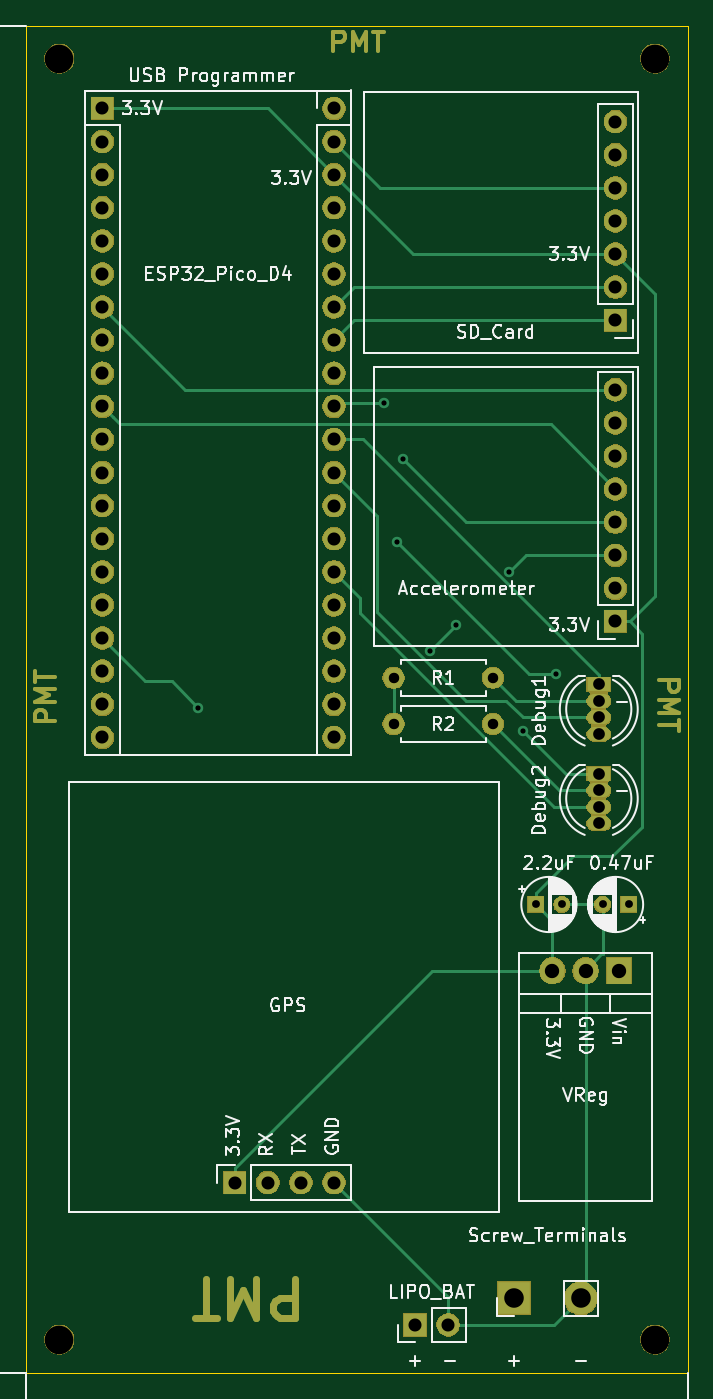
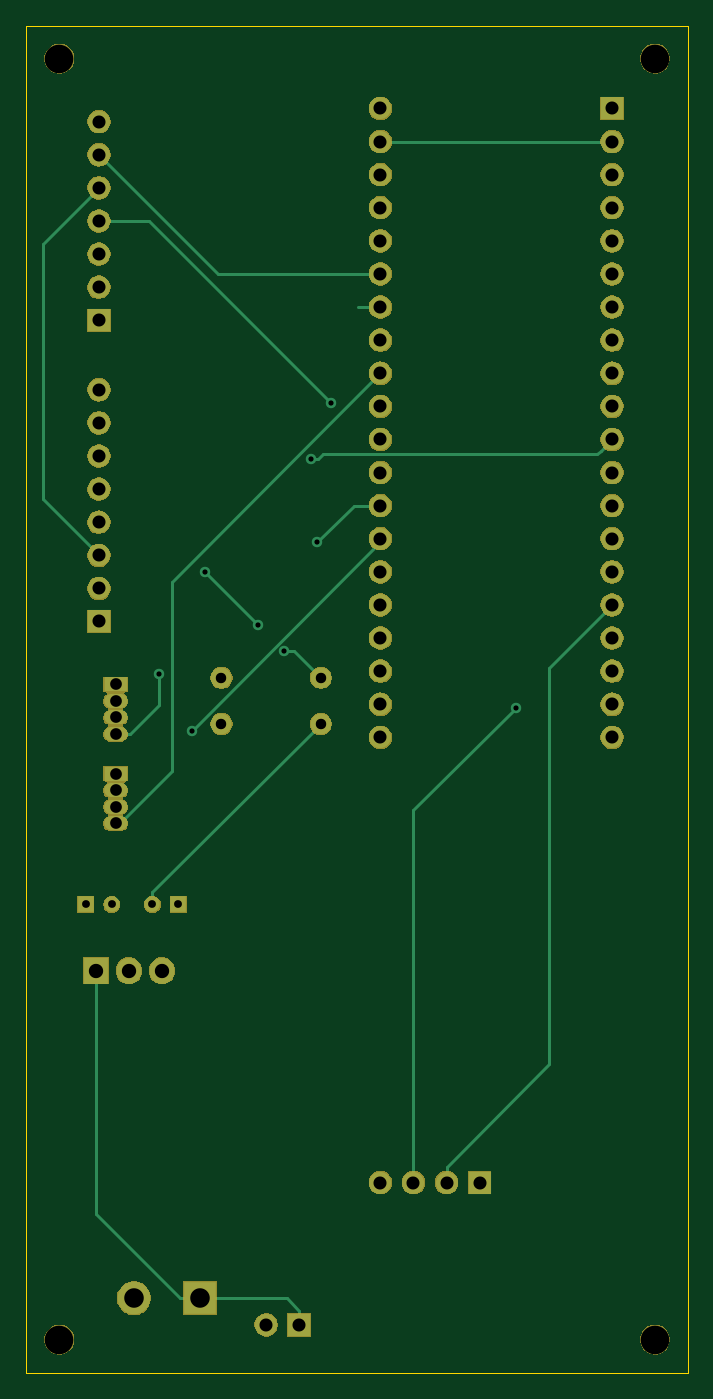
Circuit board: 9 layer files. Board 50.8 x 103.4 mm.
- bottom_copper: PMT_PCB-B_Cu.gbl (5626 bytes)
- bottom_mask: PMT_PCB-B_Mask.gbs (75461 bytes)
- bottom_silk: PMT_PCB-B_SilkS.gbo (490 bytes)
- outline: PMT_PCB-Edge_Cuts.gm1 (684 bytes)
- top_copper: PMT_PCB-F_Cu.gtl (9315 bytes)
- top_mask: PMT_PCB-F_Mask.gts (77534 bytes)
- top_silk: PMT_PCB-F_SilkS.gto (67718 bytes)
- drill: PMT_PCB-NPTH.drl (331 bytes)
- drill: PMT_PCB-PTH.drl (1466 bytes)

=== bottom_copper: PMT_PCB-B_Cu.gbl ===
G04 #@! TF.GenerationSoftware,KiCad,Pcbnew,(5.1.5)-3*
G04 #@! TF.CreationDate,2020-03-24T20:47:17-05:00*
G04 #@! TF.ProjectId,PMT_PCB,504d545f-5043-4422-9e6b-696361645f70,rev?*
G04 #@! TF.SameCoordinates,Original*
G04 #@! TF.FileFunction,Copper,L2,Bot*
G04 #@! TF.FilePolarity,Positive*
%FSLAX46Y46*%
G04 Gerber Fmt 4.6, Leading zero omitted, Abs format (unit mm)*
G04 Created by KiCad (PCBNEW (5.1.5)-3) date 2020-03-24 20:47:17*
%MOMM*%
%LPD*%
G04 APERTURE LIST*
%ADD10R,1.700000X1.700000*%
%ADD11O,1.700000X1.700000*%
%ADD12R,1.200000X1.200000*%
%ADD13C,1.200000*%
%ADD14O,1.600000X1.600000*%
%ADD15C,1.600000*%
%ADD16O,1.800000X1.070000*%
%ADD17R,1.800000X1.070000*%
%ADD18O,2.500000X2.500000*%
%ADD19R,2.500000X2.500000*%
%ADD20R,1.905000X2.000000*%
%ADD21O,1.905000X2.000000*%
%ADD22C,1.700000*%
%ADD23C,0.800000*%
%ADD24C,0.250000*%
%ADD25C,0.200000*%
G04 APERTURE END LIST*
D10*
X139192000Y-129413000D03*
D11*
X141732000Y-129413000D03*
X144272000Y-129413000D03*
X146812000Y-129413000D03*
D10*
X168402000Y-63246000D03*
D11*
X168402000Y-60706000D03*
X168402000Y-58166000D03*
X168402000Y-55626000D03*
X168402000Y-53086000D03*
X168402000Y-50546000D03*
X168402000Y-48006000D03*
D12*
X162306000Y-108077000D03*
D13*
X164306000Y-108077000D03*
D14*
X159004000Y-94234000D03*
D15*
X151384000Y-94234000D03*
D14*
X159004000Y-90678000D03*
D15*
X151384000Y-90678000D03*
D16*
X167132000Y-101854000D03*
X167132000Y-100584000D03*
X167132000Y-99314000D03*
D17*
X167132000Y-98044000D03*
D16*
X167132000Y-94996000D03*
X167132000Y-93726000D03*
X167132000Y-92456000D03*
D17*
X167132000Y-91186000D03*
D18*
X165735000Y-138303000D03*
D19*
X160655000Y-138303000D03*
D11*
X155575000Y-140335000D03*
D10*
X153035000Y-140335000D03*
D20*
X168656000Y-113157000D03*
D21*
X166116000Y-113157000D03*
X163576000Y-113157000D03*
D11*
X168402000Y-68580000D03*
X168402000Y-71120000D03*
X168402000Y-73660000D03*
X168402000Y-76200000D03*
X168402000Y-78740000D03*
X168402000Y-81280000D03*
X168402000Y-83820000D03*
D10*
X168402000Y-86360000D03*
D22*
X146812000Y-46990000D03*
D11*
X146812000Y-69850000D03*
X146812000Y-72390000D03*
X146812000Y-74930000D03*
X146812000Y-57150000D03*
X146812000Y-49530000D03*
X146812000Y-64770000D03*
X146812000Y-67310000D03*
X146812000Y-82550000D03*
X146812000Y-92710000D03*
X146812000Y-54610000D03*
X146812000Y-52070000D03*
X146812000Y-85090000D03*
X146812000Y-95250000D03*
X146812000Y-90170000D03*
X146812000Y-77470000D03*
X146812000Y-59690000D03*
X146812000Y-80010000D03*
X146812000Y-62230000D03*
X146812000Y-87630000D03*
D10*
X129032000Y-46990000D03*
D11*
X129032000Y-69850000D03*
X129032000Y-72390000D03*
X129032000Y-74930000D03*
X129032000Y-57150000D03*
X129032000Y-49530000D03*
X129032000Y-64770000D03*
X129032000Y-67310000D03*
X129032000Y-82550000D03*
X129032000Y-92710000D03*
X129032000Y-54610000D03*
X129032000Y-52070000D03*
X129032000Y-85090000D03*
X129032000Y-95250000D03*
X129032000Y-90170000D03*
X129032000Y-77470000D03*
X129032000Y-59690000D03*
X129032000Y-80010000D03*
X129032000Y-62230000D03*
X129032000Y-87630000D03*
D13*
X167418000Y-108077000D03*
D12*
X169418000Y-108077000D03*
D23*
X154178000Y-88646000D03*
X156210000Y-86614000D03*
X160274000Y-82550000D03*
X152146000Y-73914000D03*
X150622000Y-69596000D03*
X136398000Y-92964000D03*
X163830000Y-90424000D03*
X151638000Y-80264000D03*
X161290000Y-94742000D03*
D24*
X151384000Y-94234000D02*
X164306000Y-107156000D01*
X164306000Y-107156000D02*
X164306000Y-108077000D01*
D25*
X151384000Y-90678000D02*
X153416000Y-88646000D01*
X153416000Y-88646000D02*
X154178000Y-88646000D01*
X156210000Y-86614000D02*
X160274000Y-82550000D01*
X168402000Y-81280000D02*
X172720000Y-76962000D01*
X172720000Y-57404000D02*
X168402000Y-53086000D01*
X172720000Y-76962000D02*
X172720000Y-57404000D01*
X146812000Y-49530000D02*
X129032000Y-49530000D01*
D24*
X169418000Y-112395000D02*
X168656000Y-113157000D01*
X162155000Y-138303000D02*
X160655000Y-138303000D01*
X168656000Y-131802000D02*
X162155000Y-138303000D01*
X168656000Y-113157000D02*
X168656000Y-131802000D01*
X153035000Y-139235000D02*
X153035000Y-140335000D01*
X153967000Y-138303000D02*
X153035000Y-139235000D01*
X160655000Y-138303000D02*
X153967000Y-138303000D01*
D25*
X130182001Y-73540001D02*
X129881999Y-73239999D01*
X129881999Y-73239999D02*
X129032000Y-72390000D01*
X151206316Y-73540001D02*
X130182001Y-73540001D01*
X151580315Y-73914000D02*
X151206316Y-73540001D01*
X152146000Y-73914000D02*
X151580315Y-73914000D01*
X168402000Y-55626000D02*
X164592000Y-55626000D01*
X164592000Y-55626000D02*
X150622000Y-69596000D01*
X159258000Y-59690000D02*
X146812000Y-59690000D01*
X168402000Y-50546000D02*
X159258000Y-59690000D01*
X147320000Y-62230000D02*
X148522081Y-62230000D01*
X141732000Y-128210919D02*
X133858000Y-120336919D01*
X141732000Y-129413000D02*
X141732000Y-128210919D01*
X133858000Y-89916000D02*
X129032000Y-85090000D01*
X133858000Y-120336919D02*
X133858000Y-89916000D01*
X144272000Y-129413000D02*
X144272000Y-100838000D01*
X144272000Y-100838000D02*
X136398000Y-92964000D01*
X163830000Y-92794000D02*
X163830000Y-90424000D01*
X167132000Y-94996000D02*
X166032000Y-94996000D01*
X166032000Y-94996000D02*
X163830000Y-92794000D01*
X148844000Y-77470000D02*
X146812000Y-77470000D01*
X151638000Y-80264000D02*
X148844000Y-77470000D01*
X166421128Y-101419010D02*
X162814000Y-97811882D01*
X166951010Y-101419010D02*
X166421128Y-101419010D01*
X167132000Y-101854000D02*
X167132000Y-101600000D01*
X167132000Y-101600000D02*
X166951010Y-101419010D01*
X162814000Y-83312000D02*
X146812000Y-67310000D01*
X162814000Y-97811882D02*
X162814000Y-83312000D01*
X146812000Y-80264000D02*
X146812000Y-80010000D01*
X161290000Y-94742000D02*
X146812000Y-80264000D01*
M02*

=== bottom_mask: PMT_PCB-B_Mask.gbs (75461 bytes, source omitted) ===
=== bottom_silk: PMT_PCB-B_SilkS.gbo ===
G04 #@! TF.GenerationSoftware,KiCad,Pcbnew,(5.1.5)-3*
G04 #@! TF.CreationDate,2020-03-24T20:47:17-05:00*
G04 #@! TF.ProjectId,PMT_PCB,504d545f-5043-4422-9e6b-696361645f70,rev?*
G04 #@! TF.SameCoordinates,Original*
G04 #@! TF.FileFunction,Legend,Bot*
G04 #@! TF.FilePolarity,Positive*
%FSLAX46Y46*%
G04 Gerber Fmt 4.6, Leading zero omitted, Abs format (unit mm)*
G04 Created by KiCad (PCBNEW (5.1.5)-3) date 2020-03-24 20:47:17*
%MOMM*%
%LPD*%
G04 APERTURE LIST*
G04 APERTURE END LIST*
M02*

=== outline: PMT_PCB-Edge_Cuts.gm1 ===
G04 #@! TF.GenerationSoftware,KiCad,Pcbnew,(5.1.5)-3*
G04 #@! TF.CreationDate,2020-03-24T20:47:17-05:00*
G04 #@! TF.ProjectId,PMT_PCB,504d545f-5043-4422-9e6b-696361645f70,rev?*
G04 #@! TF.SameCoordinates,Original*
G04 #@! TF.FileFunction,Profile,NP*
%FSLAX46Y46*%
G04 Gerber Fmt 4.6, Leading zero omitted, Abs format (unit mm)*
G04 Created by KiCad (PCBNEW (5.1.5)-3) date 2020-03-24 20:47:17*
%MOMM*%
%LPD*%
G04 APERTURE LIST*
%ADD10C,0.050000*%
G04 APERTURE END LIST*
D10*
X123190000Y-144018000D02*
X123190000Y-40640000D01*
X173990000Y-40640000D02*
X123190000Y-40640000D01*
X173990000Y-144018000D02*
X173990000Y-40640000D01*
X123190000Y-144018000D02*
X173990000Y-144018000D01*
M02*

=== top_copper: PMT_PCB-F_Cu.gtl (9315 bytes, source omitted) ===
=== top_mask: PMT_PCB-F_Mask.gts (77534 bytes, source omitted) ===
=== top_silk: PMT_PCB-F_SilkS.gto (67718 bytes, source omitted) ===
=== drill: PMT_PCB-NPTH.drl ===
M48
; DRILL file {KiCad (5.1.5)-3} date 3/24/2020 8:47:19 PM
; FORMAT={-:-/ absolute / inch / decimal}
; #@! TF.CreationDate,2020-03-24T20:47:19-05:00
; #@! TF.GenerationSoftware,Kicad,Pcbnew,(5.1.5)-3
; #@! TF.FileFunction,NonPlated,1,2,NPTH
FMAT,2
INCH
T1C0.0866
%
G90
G05
T1
X4.95Y-1.7
X6.75Y-1.7
X4.95Y-5.57
X6.75Y-5.57
T0
M30

=== drill: PMT_PCB-PTH.drl ===
M48
; DRILL file {KiCad (5.1.5)-3} date 3/24/2020 8:47:19 PM
; FORMAT={-:-/ absolute / inch / decimal}
; #@! TF.CreationDate,2020-03-24T20:47:19-05:00
; #@! TF.GenerationSoftware,Kicad,Pcbnew,(5.1.5)-3
; #@! TF.FileFunction,Plated,1,2,PTH
FMAT,2
INCH
T1C0.0157
T2C0.0236
T3C0.0315
T4C0.0354
T5C0.0394
T6C0.0433
T7C0.0591
%
G90
G05
T1
X5.37Y-3.66
X5.93Y-2.74
X5.97Y-3.16
X5.99Y-2.91
X6.07Y-3.49
X6.15Y-3.41
X6.31Y-3.25
X6.35Y-3.73
X6.45Y-3.56
T2
X6.5913Y-4.255
X6.67Y-4.255
X6.39Y-4.255
X6.4687Y-4.255
T3
X5.96Y-3.71
X6.26Y-3.71
X5.96Y-3.57
X6.26Y-3.57
T4
X6.58Y-3.59
X6.58Y-3.64
X6.58Y-3.69
X6.58Y-3.74
X6.58Y-3.86
X6.58Y-3.91
X6.58Y-3.96
X6.58Y-4.01
T5
X5.08Y-1.85
X5.08Y-1.95
X5.08Y-2.05
X5.08Y-2.15
X5.08Y-2.25
X5.08Y-2.35
X5.08Y-2.45
X5.08Y-2.55
X5.08Y-2.65
X5.08Y-2.75
X5.08Y-2.85
X5.08Y-2.95
X5.08Y-3.05
X5.08Y-3.15
X5.08Y-3.25
X5.08Y-3.35
X5.08Y-3.45
X5.08Y-3.55
X5.08Y-3.65
X5.08Y-3.75
X5.78Y-1.85
X5.78Y-1.95
X5.78Y-2.05
X5.78Y-2.15
X5.78Y-2.25
X5.78Y-2.35
X5.78Y-2.45
X5.78Y-2.55
X5.78Y-2.65
X5.78Y-2.75
X5.78Y-2.85
X5.78Y-2.95
X5.78Y-3.05
X5.78Y-3.15
X5.78Y-3.25
X5.78Y-3.35
X5.78Y-3.45
X5.78Y-3.55
X5.78Y-3.65
X5.78Y-3.75
X6.025Y-5.525
X6.125Y-5.525
X6.63Y-2.7
X6.63Y-2.8
X6.63Y-2.9
X6.63Y-3.0
X6.63Y-3.1
X6.63Y-3.2
X6.63Y-3.3
X6.63Y-3.4
X5.48Y-5.095
X5.58Y-5.095
X5.68Y-5.095
X5.78Y-5.095
X6.63Y-1.89
X6.63Y-1.99
X6.63Y-2.09
X6.63Y-2.19
X6.63Y-2.29
X6.63Y-2.39
X6.63Y-2.49
T6
X6.44Y-4.455
X6.54Y-4.455
X6.64Y-4.455
T7
X6.325Y-5.445
X6.525Y-5.445
T0
M30

